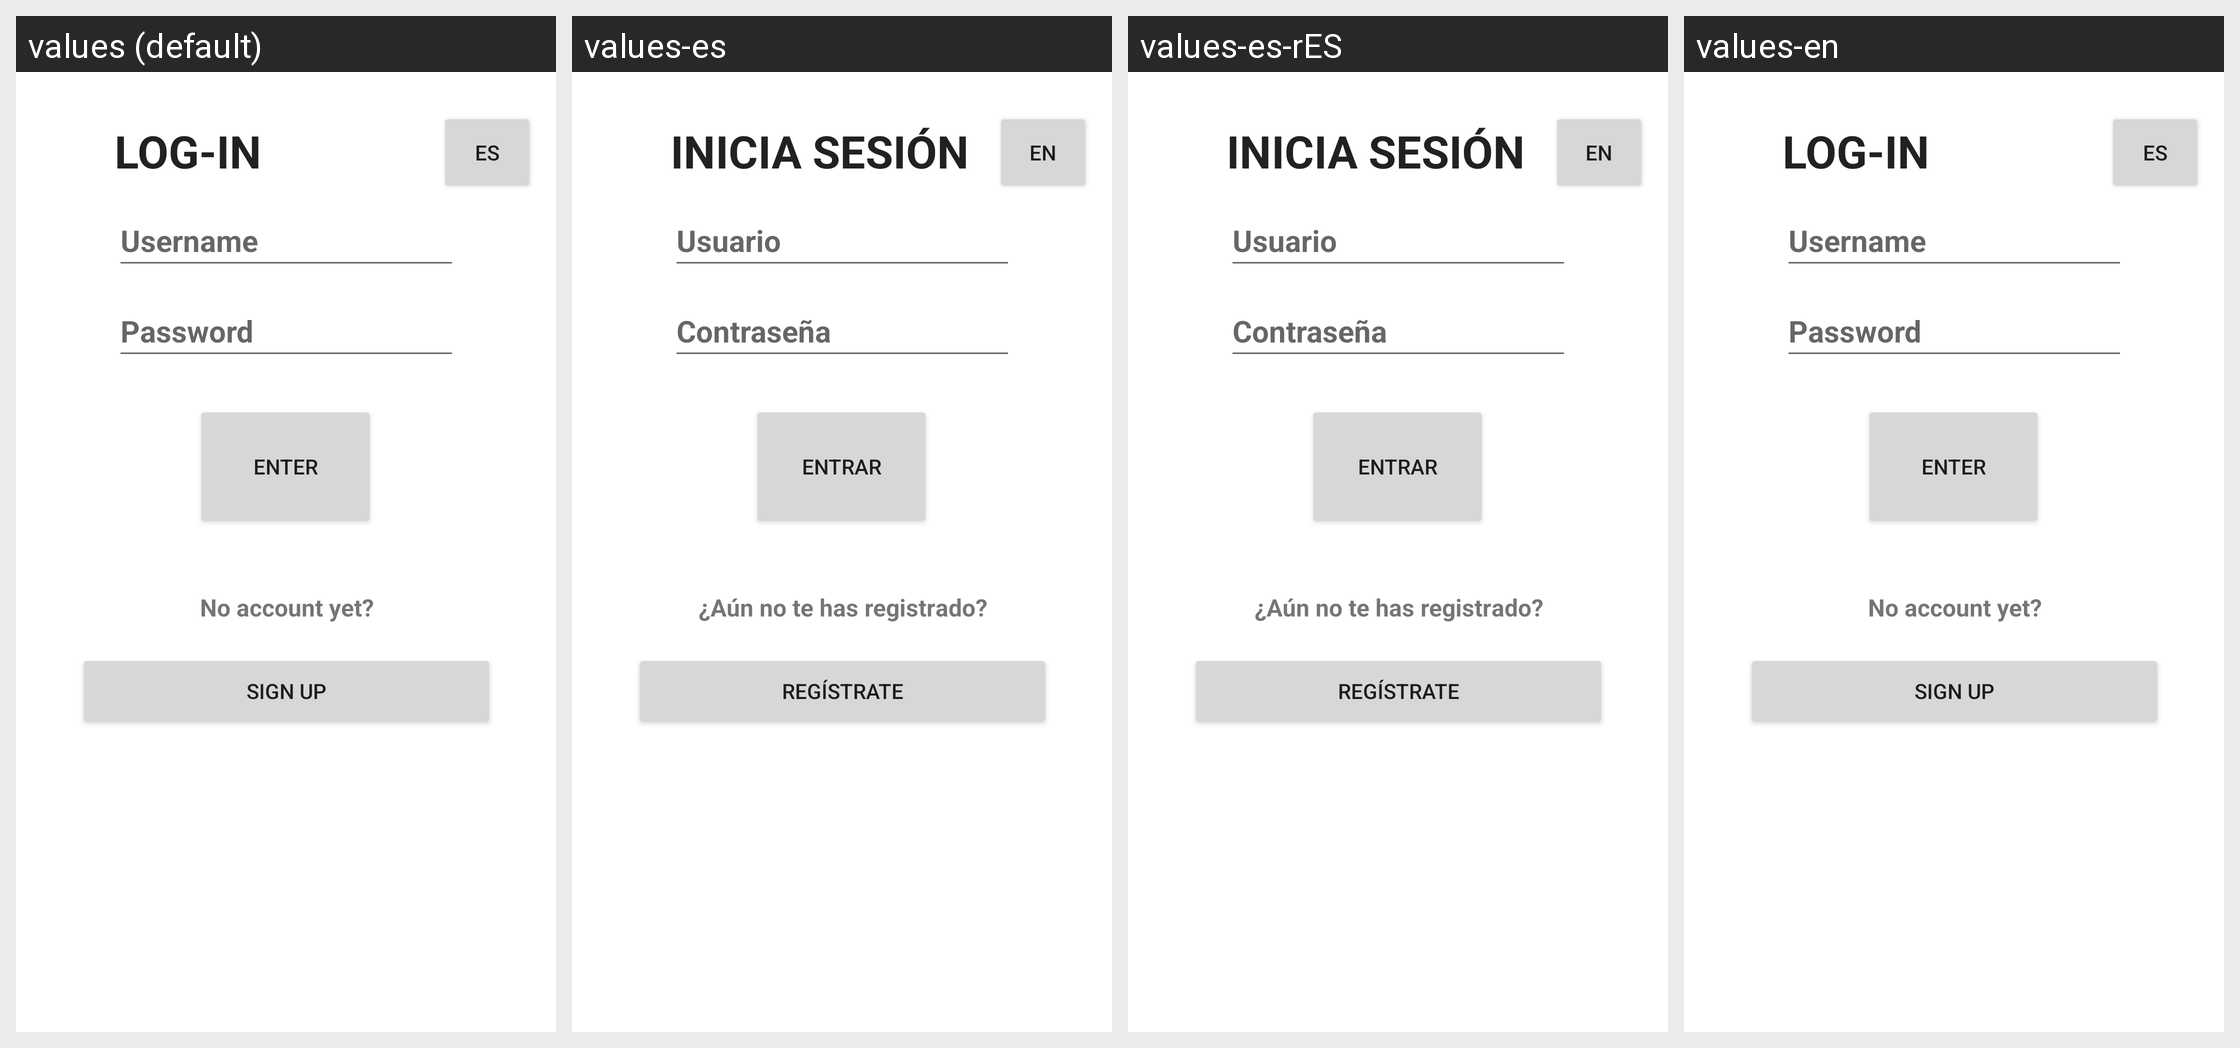

The same Android screen rendered under several of its app's locales, left to right. List the strings drawn on it with the default value and each locale's translation.
Android screen res/layout/activity_login.xml rendered under 4 locales, left to right: values (default), values-es, values-es-rES, values-en. Device: Nexus 5 (rendered at 1080×1920; each locale shown at half size, 540×960, under a caption strip naming it); theme Theme.Entrega1.
Strings drawn on this screen, with the default value and each locale's value (text and hints the layout hard-codes appear in the picture but are not listed):

login
  values: LOG-IN
  values-es: INICIA SESIÓN
  values-es-rES: INICIA SESIÓN
  values-en: LOG-IN

username
  values: Username
  values-es: Usuario
  values-es-rES: Usuario
  values-en: Username

enter
  values: ENTER
  values-es: ENTRAR
  values-es-rES: ENTRAR
  values-en: ENTER

password
  values: Password
  values-es: Contraseña
  values-es-rES: Contraseña
  values-en: Password

no_account_yet
  values: No account yet?
  values-es: ¿Aún no te has registrado?
  values-es-rES: ¿Aún no te has registrado?
  values-en: No account yet?

signup
  values: SIGN UP
  values-es: REGÍSTRATE
  values-es-rES: REGÍSTRATE
  values-en: SIGN UP

idioma
  values: ES
  values-es: EN
  values-es-rES: EN
  values-en: ES
